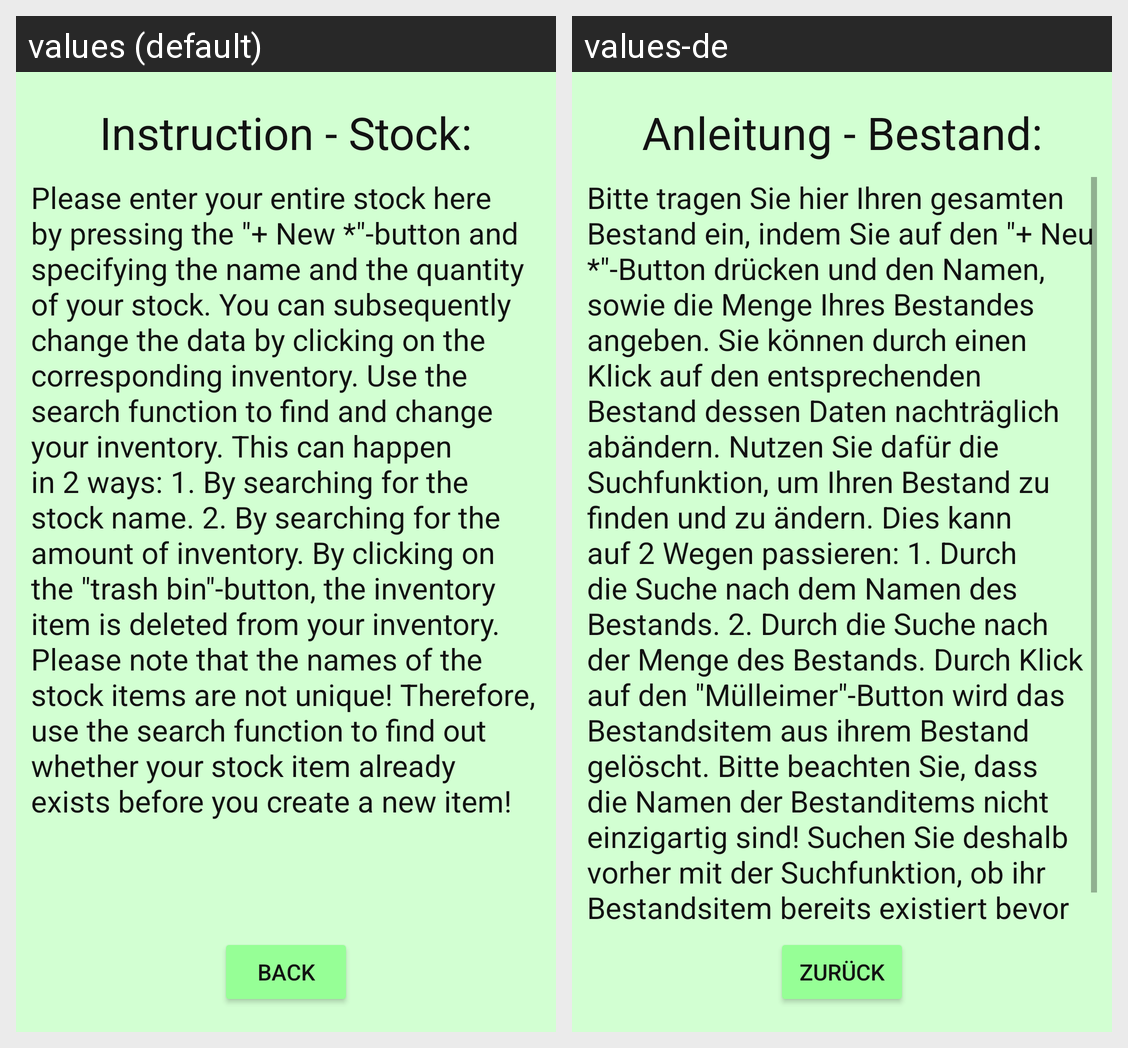

Translations of the strings shown on this Android screen, per locale in the grid:
Android screen res/layout/fragment_dialog_instruction_stock.xml rendered under 2 locales, left to right: values (default), values-de. Device: Nexus 5 (rendered at 1080×1920; each locale shown at half size, 540×960, under a caption strip naming it); theme Theme.Brauport.
Strings drawn on this screen, with the default value and each locale's value (text and hints the layout hard-codes, and strings that could not be matched under every locale, appear in the picture but are not listed):

instruction_stock
  values: Instruction - Stock:
  values-de: Anleitung - Bestand:

instruction_s_text
  values: Please enter your entire stock here by pressing the "+ New *"-button and specifying the name and the quantity of your stock. You can subsequently change the data by clicking on the corresponding inventory. Use the search function to find and change your inventory. This can happen in 2 ways: 1. By searching for the stock name. 2. By searching for the amount of inventory. By clicking on the "trash …[clipped]
  values-de: Bitte tragen Sie hier Ihren gesamten Bestand ein, indem Sie auf den "+ Neu *"-Button drücken und den Namen, sowie die Menge Ihres Bestandes angeben. Sie können durch einen Klick auf den entsprechenden Bestand dessen Daten nachträglich abändern. Nutzen Sie dafür die Suchfunktion, um Ihren Bestand zu finden und zu ändern. Dies kann auf 2 Wegen passieren: 1. Durch die Suche nach dem Namen des …[clipped]

back_text
  values: Back
  values-de: Zurück
